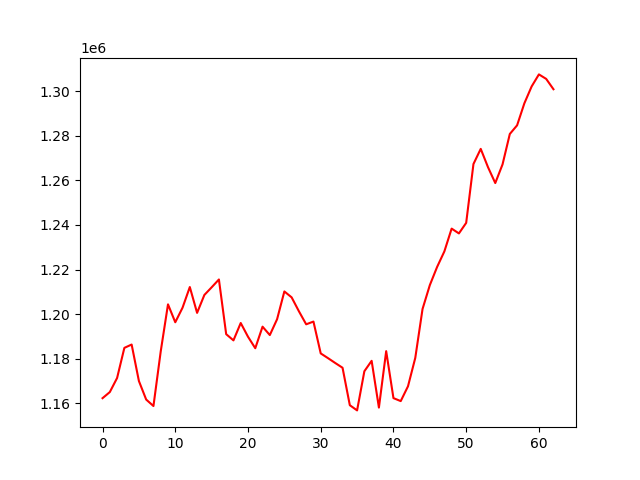

The data file committed next to this chart (first rows):
account_value, date, daily_return
1162251, 2021-10-04, 
1164994, 2021-10-05, 0.00236
1171312, 2021-10-06, 0.005423
1184833, 2021-10-07, 0.01154
1186331, 2021-10-08, 0.001265
1169946, 2021-10-11, -0.01381
1161632, 2021-10-12, -0.007107
1158722, 2021-10-13, -0.002505
1183258, 2021-10-14, 0.02117
1204370, 2021-10-15, 0.01784
1196330, 2021-10-18, -0.006675
1202872, 2021-10-19, 0.005468
1212144, 2021-10-20, 0.007708
1200546, 2021-10-21, -0.009568
1208585, 2021-10-22, 0.006696
1212016, 2021-10-25, 0.002839
1215539, 2021-10-26, 0.002907
1190983, 2021-10-27, -0.0202
1188201, 2021-10-28, -0.002336
1195998, 2021-10-29, 0.006562
1189835, 2021-11-01, -0.005153
1184672, 2021-11-02, -0.004339
1194355, 2021-11-03, 0.008173
1190579, 2021-11-04, -0.003161
1197704, 2021-11-05, 0.005984
1210165, 2021-11-08, 0.0104
1207506, 2021-11-09, -0.002197
1201264, 2021-11-10, -0.005169
1195411, 2021-11-11, -0.004873
1196644, 2021-11-12, 0.001031
1182346, 2021-11-15, -0.01195
1180221, 2021-11-16, -0.001798
1178029, 2021-11-17, -0.001857
1175908, 2021-11-18, -0.001801
1159099, 2021-11-19, -0.01429
1156763, 2021-11-22, -0.002015
1174338, 2021-11-23, 0.01519
1179020, 2021-11-24, 0.003987
1158030, 2021-11-26, -0.0178
1183356, 2021-11-29, 0.02187
1162277, 2021-11-30, -0.01781
1160937, 2021-12-01, -0.001153
1167596, 2021-12-02, 0.005735
1180325, 2021-12-03, 0.0109
1202299, 2021-12-06, 0.01862
1212988, 2021-12-07, 0.008891
1221143, 2021-12-08, 0.006722
1228136, 2021-12-09, 0.005727
1238376, 2021-12-10, 0.008338
1236213, 2021-12-13, -0.001747
1240950, 2021-12-14, 0.003832
1267368, 2021-12-15, 0.02129
1274169, 2021-12-16, 0.005366
1265949, 2021-12-17, -0.006451
1258822, 2021-12-20, -0.005629
1267206, 2021-12-21, 0.00666
1280855, 2021-12-22, 0.01077
1284736, 2021-12-23, 0.00303
1294624, 2021-12-27, 0.007696
1302196, 2021-12-28, 0.005849
... 3 more rows
